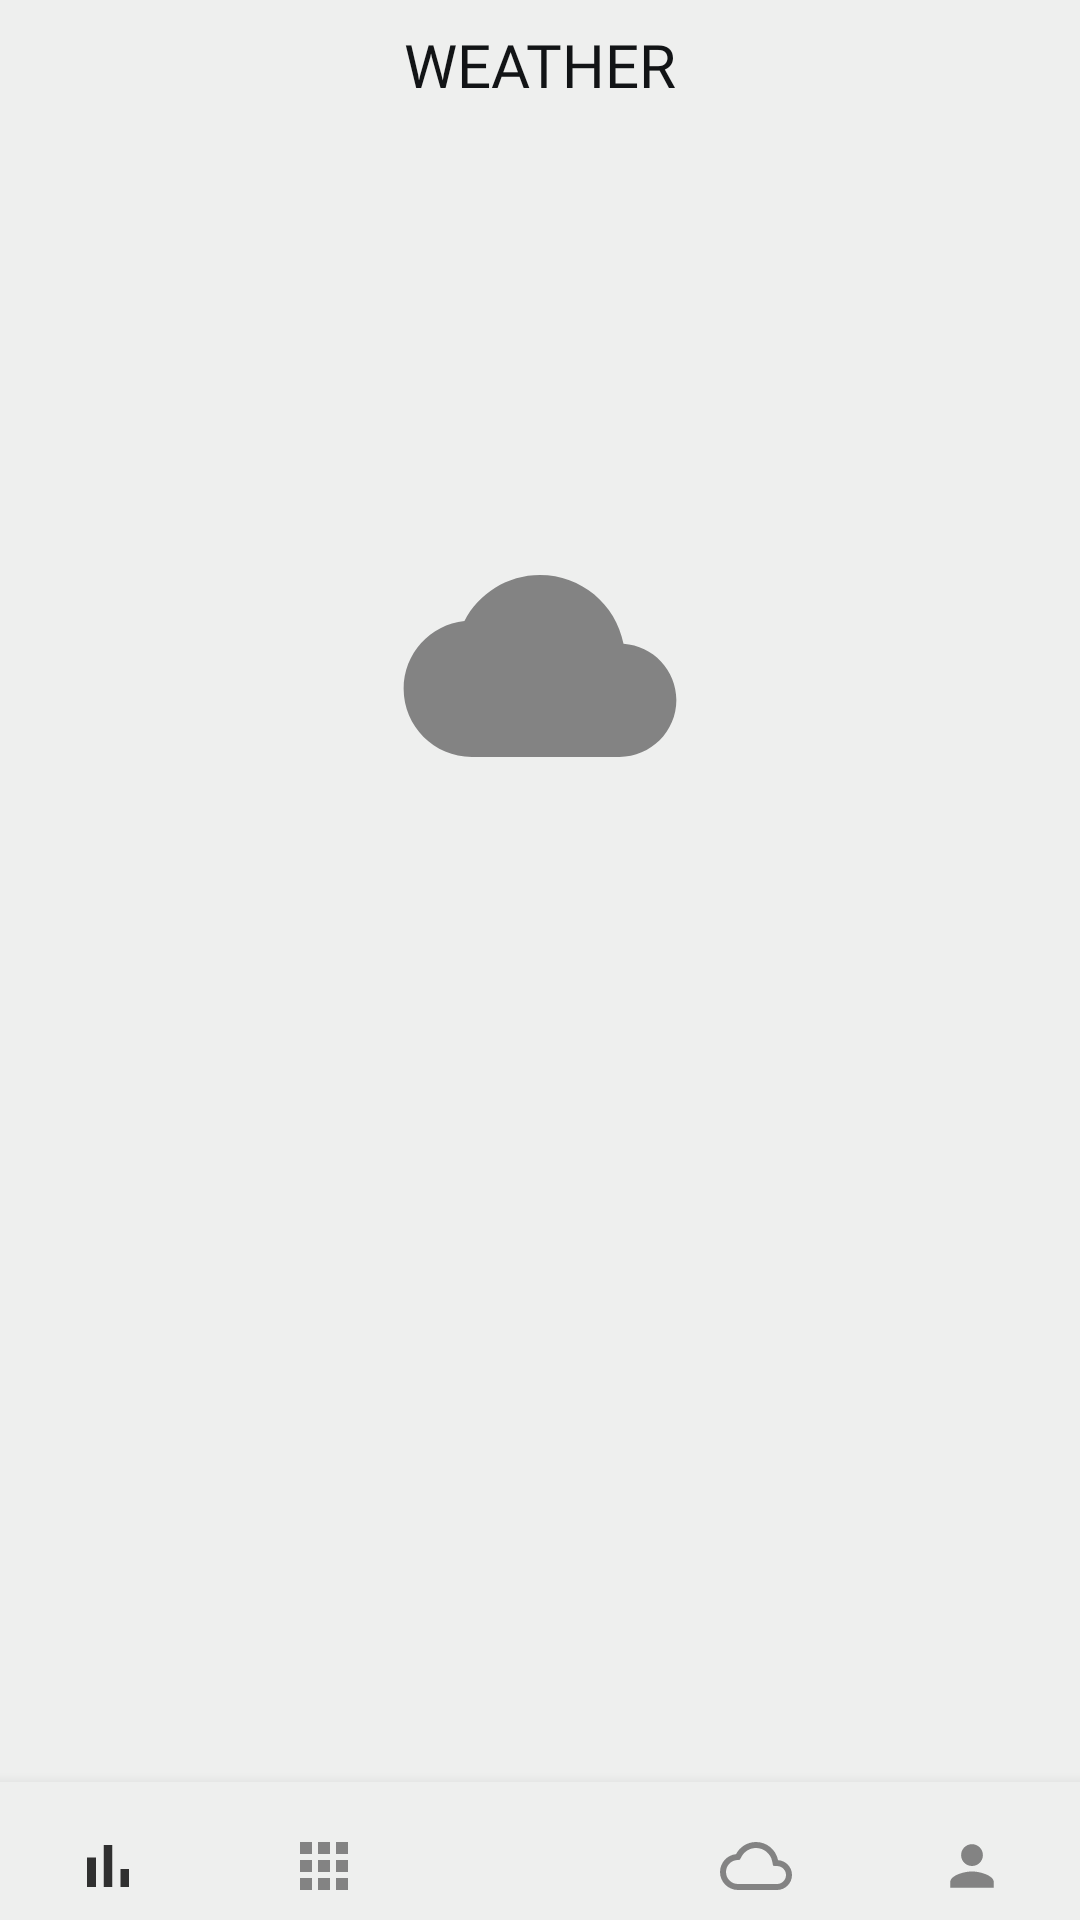

Here is an Android app screen rendered from its layout file. Give the layout XML and the strings, colors and styles it references.
<!-- AndroidManifest.xml: application theme Theme.News -->
<!-- res/layout/weather.xml -->
<?xml version="1.0" encoding="utf-8"?>
<RelativeLayout xmlns:android="http://schemas.android.com/apk/res/android"
    xmlns:app="http://schemas.android.com/apk/res-auto"
    xmlns:tools="http://schemas.android.com/tools"
    android:layout_width="match_parent"
    android:layout_height="match_parent"
    android:background="@color/gray"
    tools:context=".Weather">

    <TextView
        android:id="@+id/categoryTop"
        android:layout_width="match_parent"
        android:layout_height="wrap_content"
        android:layout_marginBottom="10dp"
        android:background="@color/gray"
        android:fontFamily="@font/ubuntu_bold"
        android:gravity="center_horizontal"
        android:padding="8dp"
        android:text="@string/weather2"
        android:textAlignment="center"
        android:textColor="@color/dark"
        android:textSize="20sp" />

    <TextView
        android:id="@+id/city"
        android:layout_width="wrap_content"
        android:layout_height="wrap_content"
        android:layout_alignParentTop="true"
        android:layout_centerHorizontal="true"
        android:layout_marginTop="100dp"
        android:fontFamily="@font/ubuntu_regular"
        android:textColor="@color/dark"
        android:textSize="28sp" />


    <ImageView
        android:layout_width="wrap_content"
        android:layout_height="wrap_content"
        android:layout_above="@+id/currentTemperature"
        android:layout_centerHorizontal="true"
        android:minWidth="200dp"
        android:minHeight="100dp"
        android:src="@drawable/ic_weather2"
        app:tint="@color/darkGray" />

    <TextView
        android:id="@+id/currentTemperature"
        android:layout_width="wrap_content"
        android:layout_height="wrap_content"
        android:layout_centerInParent="true"
        android:fontFamily="@font/ubuntu_regular"
        android:textColor="@color/dark"
        android:textSize="72sp" />

    <TextView
        android:id="@+id/humidity"
        android:layout_width="wrap_content"
        android:layout_height="wrap_content"
        android:layout_below="@id/currentTemperature"
        android:layout_centerHorizontal="true"
        android:fontFamily="@font/ubuntu_regular"
        android:textColor="@color/dark" />

    <TextView
        android:id="@+id/pressure"
        android:layout_width="wrap_content"
        android:layout_height="wrap_content"
        android:layout_below="@id/humidity"
        android:layout_centerInParent="true"
        android:fontFamily="@font/ubuntu_regular"
        android:textColor="@color/dark" />

    <TextView
        android:id="@+id/details"
        android:layout_width="wrap_content"
        android:layout_height="wrap_content"
        android:layout_below="@id/pressure"
        android:layout_centerHorizontal="true"
        android:fontFamily="@font/ubuntu_regular"
        android:textColor="@color/dark" />

    <TextView
        android:id="@+id/updated"
        android:layout_width="wrap_content"
        android:layout_height="wrap_content"
        android:layout_above="@+id/bottomNavigation"
        android:layout_centerHorizontal="true"
        android:layout_marginBottom="12sp"
        android:fontFamily="@font/ubuntu_bold"
        android:textColor="@color/dark"
        android:textSize="12sp" />


    <com.google.android.material.bottomnavigation.BottomNavigationView
        android:id="@+id/bottomNavigation"
        android:layout_width="match_parent"
        android:layout_height="46dp"
        android:layout_alignParentBottom="true"
        android:background="@color/gray"
        android:paddingTop="10dp"
        app:itemIconTint="@drawable/selector"
        app:itemRippleColor="@color/gray"
        app:menu="@menu/bottom_menu" />


</RelativeLayout>
<!-- resources referenced by this layout -->
<resources>
  <color name="dark">#121416</color>
  <color name="darkGray">#686868</color>
  <color name="gray">#eeefee</color>
  <!-- drawable ic_weather2 (drawable-anydpi) -->
  <vector xmlns:android="http://schemas.android.com/apk/res/android"
      android:width="24dp"
      android:height="24dp"
      android:alpha="0.8"
      android:tint="#000000"
      android:viewportWidth="24"
      android:viewportHeight="24">
      <group
          android:scaleX="0.90909094"
          android:scaleY="0.90909094"
          android:translateX="1.0909091"
          android:translateY="1.0909091">
          <path
              android:fillColor="@android:color/white"
              android:pathData="M19.35,10.04C18.67,6.59 15.64,4 12,4 9.11,4 6.6,5.64 5.35,8.04 2.34,8.36 0,10.91 0,14c0,3.31 2.69,6 6,6h13c2.76,0 5,-2.24 5,-5 0,-2.64 -2.05,-4.78 -4.65,-4.96z" />
      </group>
  </vector>
  <!-- drawable selector (drawable) -->
  <?xml version="1.0" encoding="utf-8"?>
  <selector xmlns:android="http://schemas.android.com/apk/res/android">
  
      <item android:color="@color/black" android:state_selected="true" />
  
      <item android:color="@color/darkGray" android:state_selected="false" />
  
  </selector>
  <string name="weather2">WEATHER</string>
  <style name="Theme.News" parent="Theme.MaterialComponents.DayNight.NoActionBar">
          
          <item name="colorPrimary">@color/purple_500</item>
          <item name="colorPrimaryVariant">@color/purple_700</item>
          <item name="colorOnPrimary">@color/white</item>
          
          <item name="colorSecondary">@color/teal_200</item>
          <item name="colorSecondaryVariant">@color/teal_700</item>
          <item name="colorOnSecondary">@color/dark</item>
  
          
          <item name="android:windowNoTitle">true</item>
          <item name="android:windowActionBar">false</item>
          <item name="android:windowFullscreen">true</item>
          <item name="android:windowContentOverlay">@null</item>
      </style>
  <color name="black">#FF000000</color>
  <color name="purple_500">#FF6200EE</color>
  <color name="purple_700">#FF3700B3</color>
  <color name="white">#FFFFFFFF</color>
  <color name="teal_200">#FF03DAC5</color>
  <color name="teal_700">#FF018786</color>
</resources>
